The GitHub repository SantiagoAviles/Rice-Proyect contains a labelled image folder "rice_dataset_augmented" with 4 categories: broken, chalky, stained, whole. Examples follow, each with its label.

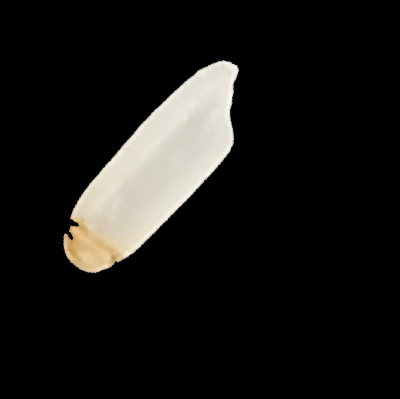
Label: stained

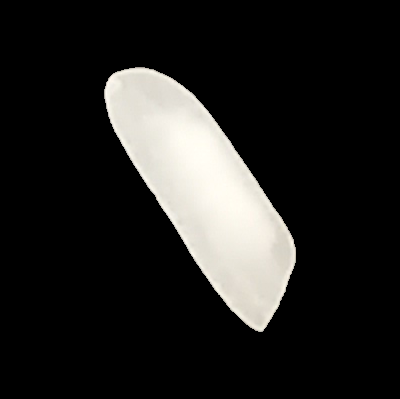
Label: whole

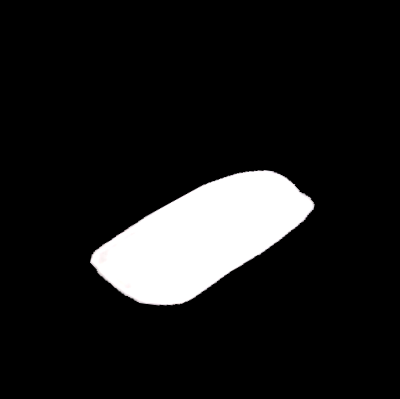
Label: broken

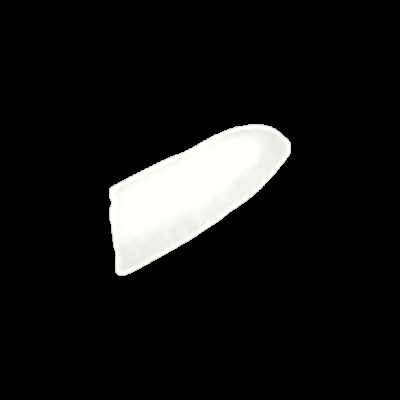
Label: broken

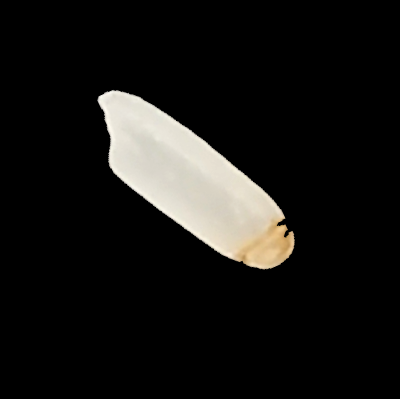
Label: stained

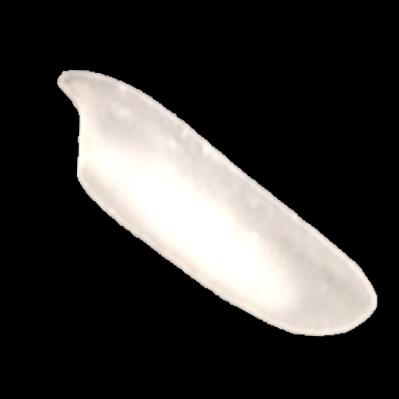
Label: chalky
